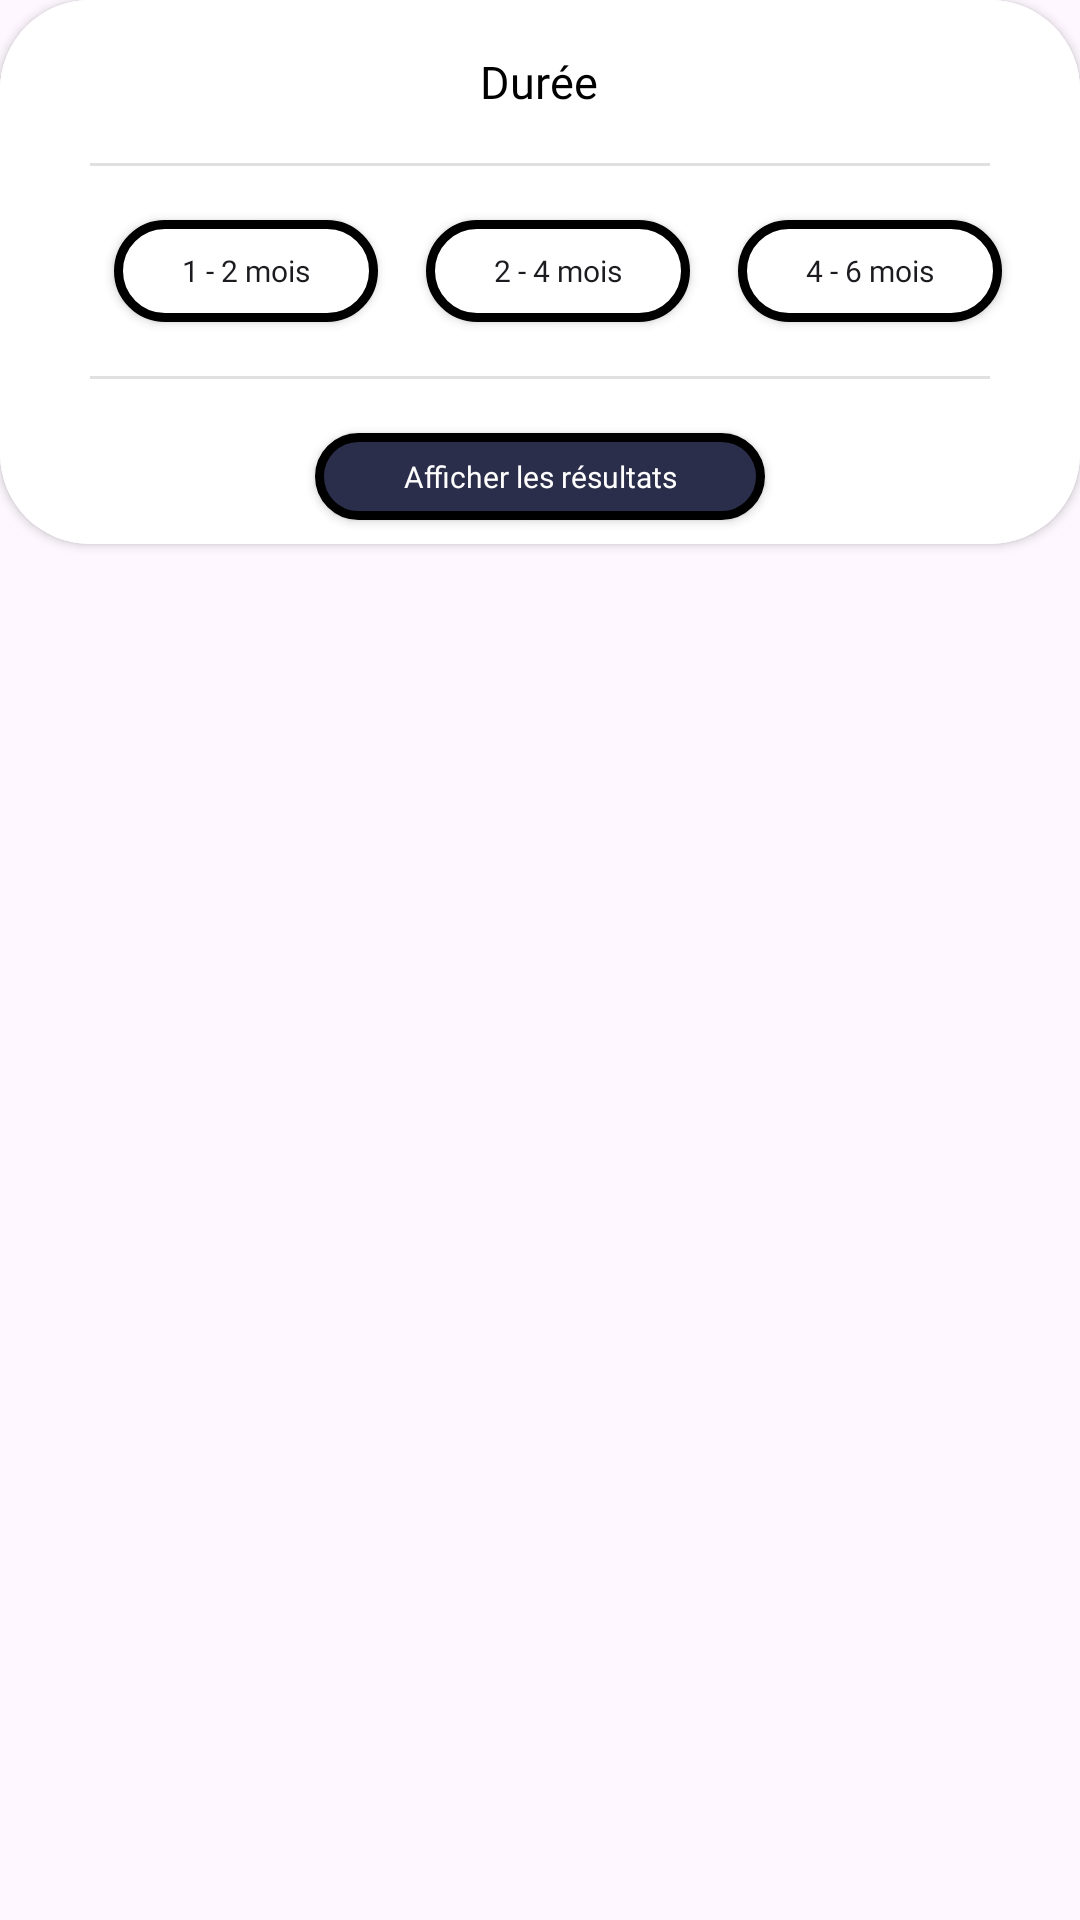

Reconstruct the res/layout file that produces this screen, plus the resources it refers to.
<!-- AndroidManifest.xml: application theme Theme.Stageet -->
<!-- res/layout/fragment_duree.xml -->
<?xml version="1.0" encoding="utf-8"?>
<androidx.constraintlayout.widget.ConstraintLayout xmlns:android="http://schemas.android.com/apk/res/android"
    xmlns:tools="http://schemas.android.com/tools"
    android:layout_width="match_parent"
    android:layout_height="match_parent"
    xmlns:app="http://schemas.android.com/apk/res-auto">

    <androidx.cardview.widget.CardView
        android:id="@+id/missionCard"
        android:layout_width="match_parent"
        android:layout_height="wrap_content"
        app:cardCornerRadius="30dp"
        tools:ignore="MissingConstraints">

        <LinearLayout
            android:layout_width="match_parent"
            android:layout_height="match_parent"
            android:background="@color/white"
            android:orientation="vertical">

            <LinearLayout
                android:layout_width="match_parent"
                android:layout_height="wrap_content"
                android:orientation="horizontal">

                <LinearLayout
                    android:layout_width="match_parent"
                    android:layout_height="match_parent"
                    android:background="@color/white"
                    android:gravity="left"
                    android:orientation="vertical"
                    android:padding="17dp">


                    <LinearLayout
                        android:layout_width="match_parent"
                        android:layout_height="wrap_content"
                        android:gravity="center"
                        android:weightSum="6">

                        <LinearLayout
                            android:layout_width="0dp"
                            android:layout_height="wrap_content"
                            android:layout_weight="5"
                            android:gravity="center">

                            <TextView
                                android:id="@+id/jobTitle"
                                android:layout_width="wrap_content"
                                android:layout_height="wrap_content"
                                android:fontFamily="@font/comfortaa_bold"
                                android:maxLength="35"
                                android:text="Durée"
                                android:textAlignment="textStart"
                                android:textColor="@color/black"
                                android:textSize="15dp" />
                        </LinearLayout>


                    </LinearLayout>


                </LinearLayout>


            </LinearLayout>

            <View
                android:layout_width="match_parent"
                android:layout_height="1dp"
                android:layout_marginLeft="30dp"
                android:layout_marginRight="30dp"
                android:background="?android:attr/listDivider" />

            <LinearLayout
                android:layout_width="wrap_content"
                android:layout_height="50dp"
                android:layout_marginLeft="30dp"
                android:orientation="horizontal"
                android:layout_marginTop="10dp">

                <androidx.appcompat.widget.AppCompatButton
                    android:id="@+id/boutonDatePublication"
                    android:layout_width="wrap_content"
                    android:layout_height="wrap_content"
                    android:layout_margin="8dp"
                    android:background="@drawable/bouton_filtre"
                    android:fontFamily="@font/comfortaa_bold"
                    android:text="1 - 2 mois"
                    android:textAllCaps="false"
                    android:textSize="10sp" />

                <androidx.appcompat.widget.AppCompatButton
                    android:id="@+id/boutonDuree"
                    android:layout_width="wrap_content"
                    android:layout_height="wrap_content"
                    android:layout_margin="8dp"
                    android:background="@drawable/bouton_filtre"
                    android:fontFamily="@font/comfortaa_bold"
                    android:text="2 - 4 mois"
                    android:textAllCaps="false"
                    android:textSize="10sp" />

                <androidx.appcompat.widget.AppCompatButton
                    android:id="@+id/boutonRemuneration"
                    android:layout_width="wrap_content"
                    android:layout_height="wrap_content"
                    android:layout_margin="8dp"
                    android:background="@drawable/bouton_filtre"
                    android:fontFamily="@font/comfortaa_bold"
                    android:text="4 - 6 mois"
                    android:textAllCaps="false"
                    android:textSize="10sp" />


            </LinearLayout>

            <View
                android:layout_width="match_parent"
                android:layout_height="1dp"
                android:layout_marginLeft="30dp"
                android:layout_marginTop="10dp"
                android:layout_marginRight="30dp"
                android:background="?android:attr/listDivider"
                android:layout_marginBottom="10dp"/>


            <androidx.appcompat.widget.AppCompatButton
                android:id="@+id/boutonSub"
                android:layout_width="150dp"
                android:layout_height="29dp"
                android:layout_gravity="center"
                android:layout_margin="8dp"
                android:background="@drawable/bouton_filtre2"
                android:fontFamily="@font/comfortaa_bold"
                android:text="Afficher les résultats"
                android:textAllCaps="false"
                android:textSize="10sp"
                android:textColor="@color/white"
                android:layout_marginBottom="10dp"/>

        </LinearLayout>
    </androidx.cardview.widget.CardView>

</androidx.constraintlayout.widget.ConstraintLayout>
<!-- resources referenced by this layout -->
<resources>
  <color name="black">#FF000000</color>
  <color name="white">#FFFFFFFF</color>
  <!-- drawable bouton_filtre (drawable) -->
  <?xml version="1.0" encoding="utf-8"?>
  <shape xmlns:android="http://schemas.android.com/apk/res/android">
      <solid android:color="@color/white" /> 
      <stroke
          android:width="3dp"
          android:color="#000000" /> 
      <corners android:radius="20dp" /> 
  </shape>
  <!-- drawable bouton_filtre2 (drawable) -->
  <?xml version="1.0" encoding="utf-8"?>
  <shape xmlns:android="http://schemas.android.com/apk/res/android">
      <solid android:color="#2B2E4A" /> 
      <stroke
          android:width="3dp"
          android:color="#000000" /> 
      <corners android:radius="20dp" /> 
  </shape>
  <style name="Theme.Stageet" parent="Base.Theme.Stageet" />
  <style name="Base.Theme.Stageet" parent="Theme.Material3.DayNight.NoActionBar">
          
          
      </style>
</resources>
